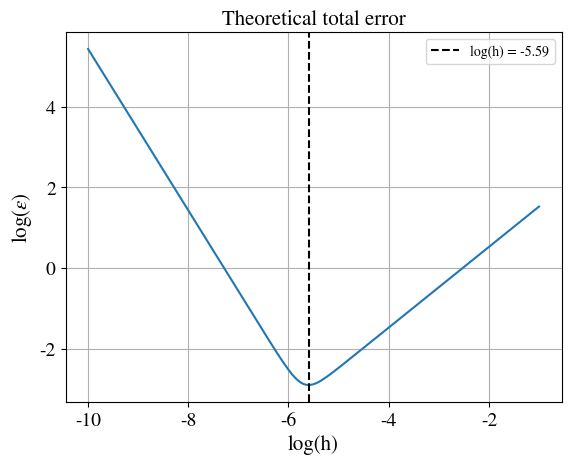

Here is the Python script that generated this plot:
import numpy as np
import matplotlib.pyplot as plt

import matplotlib
matplotlib.rc("xtick", labelsize=14)
matplotlib.rc("ytick", labelsize=14)
matplotlib.rcParams["mathtext.fontset"] = "stix"
matplotlib.rcParams["font.family"] = "STIXGeneral"

def u(x):
  return 1 - (1-np.exp(-10))*x - np.exp(-10*x)

def epsilon(h):
    hh = 1000*h / 3
    maskin = (4e-15/h**2 ) * u(0.23)
    return hh + maskin


h = np.linspace(0.0000000001, 0.1, 1000001)

plt.plot(np.log10(h), np.log10(epsilon(h)))
plt.axvline(x = -5.59, color = "k", ls = "--", label="log(h) = -5.59")
plt.title("Theoretical total error", size = 15)
plt.xlabel("log(h)", size = 15)
plt.ylabel("log($\epsilon$)", size = 15)
plt.legend()
plt.grid()
plt.show()
